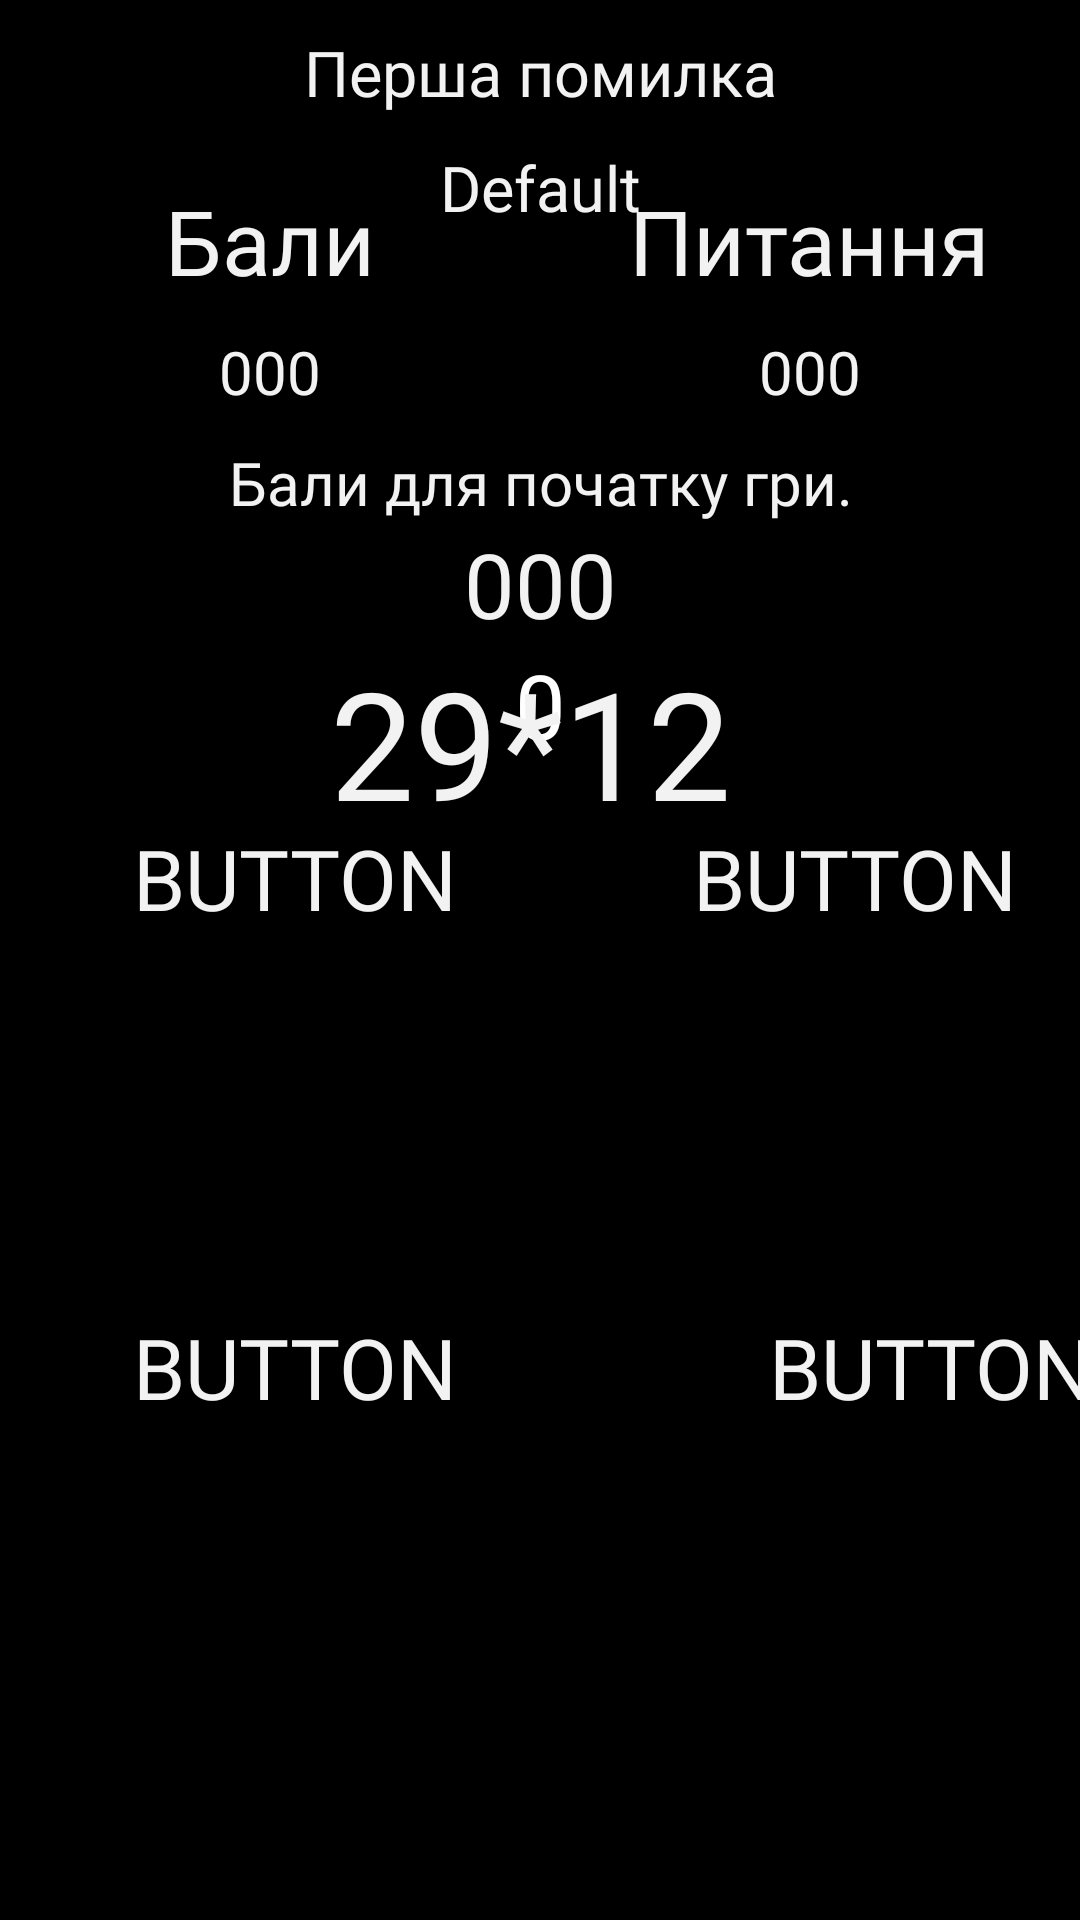

Reconstruct the res/layout file that produces this screen, plus the resources it refers to.
<!-- AndroidManifest.xml: application theme Theme.QuickMath -->
<!-- res/layout/activity_first_mistake_game_mode.xml -->
<?xml version="1.0" encoding="utf-8"?>
<androidx.constraintlayout.widget.ConstraintLayout
    xmlns:android="http://schemas.android.com/apk/res/android"
    xmlns:app="http://schemas.android.com/apk/res-auto"
    xmlns:tools="http://schemas.android.com/tools"
    android:layout_width="match_parent"
    android:layout_height="match_parent"
    tools:context=".Difficult.FirstMistakeGameMode"
    android:background="@color/generalBackground">

    <LinearLayout
        android:layout_width="match_parent"
        android:layout_height="match_parent"
        android:orientation="vertical">

        <RelativeLayout
            android:layout_width="match_parent"
            android:layout_height="wrap_content">

            <LinearLayout
                android:layout_width="match_parent"
                android:layout_height="wrap_content"
                android:orientation="vertical">

                <TextView
                    android:id="@+id/first_mistake_game_mode"
                    android:layout_width="match_parent"
                    android:layout_height="wrap_content"
                    android:layout_gravity="center_horizontal"
                    android:layout_marginTop="10dp"
                    android:fontFamily="@font/ukrainefont"
                    android:text="Перша помилка"
                    android:gravity="center"
                    android:textColor="@color/generalText"
                    android:textSize="21sp" />

                <TextView
                    android:id="@+id/difficulty_level_first_mistake"
                    android:layout_width="match_parent"
                    android:layout_height="wrap_content"
                    android:layout_gravity="center_horizontal"
                    android:layout_marginTop="10dp"
                    android:fontFamily="@font/ukrainefont"
                    android:text="Default"
                    android:gravity="center"
                    android:textColor="@color/generalText"
                    android:textSize="21sp" />

            </LinearLayout>

            <LinearLayout
                android:layout_width="match_parent"
                android:layout_height="wrap_content"
                android:layout_centerHorizontal="true"
                android:layout_marginTop="60dp"
                android:orientation="vertical"
                android:weightSum="3">

                <LinearLayout
                    android:layout_width="match_parent"
                    android:layout_height="match_parent"
                    android:orientation="horizontal"
                    android:weightSum="2"
                    android:layout_weight="1">

                    <LinearLayout
                        android:layout_width="0dp"
                        android:layout_height="wrap_content"
                        android:layout_weight="1"
                        android:gravity="center"
                        android:orientation="vertical">

                        <TextView
                            android:layout_width="wrap_content"
                            android:layout_height="wrap_content"
                            android:text="Бали"
                            android:textSize="30sp"
                            android:textColor="@color/generalText"
                            android:fontFamily="@font/ukrainefont"/>

                        <TextView
                            android:id="@+id/first_mistake_score_counter"
                            android:layout_width="wrap_content"
                            android:layout_height="wrap_content"
                            android:paddingTop="10dp"
                            android:text="000"
                            android:textColor="@color/generalText"
                            android:textSize="20sp"
                            android:fontFamily="@font/ukrainefont"/>

                    </LinearLayout>

                    <LinearLayout
                        android:layout_width="0dp"
                        android:layout_height="match_parent"
                        android:layout_weight="1"
                        android:gravity="center"
                        android:orientation="vertical"
                        android:fontFamily="@font/pixelstyle">

                        <TextView
                            android:layout_width="wrap_content"
                            android:layout_height="wrap_content"
                            android:text="Питання"
                            android:textSize="30sp"
                            android:textColor="@color/generalText"
                            android:fontFamily="@font/ukrainefont"/>

                        <TextView
                            android:id="@+id/first_mistake_question_done_counter"
                            android:layout_width="wrap_content"
                            android:layout_height="wrap_content"
                            android:paddingTop="10dp"
                            android:text="000"
                            android:textColor="@color/generalText"
                            android:textSize="20sp"
                            android:fontFamily="@font/ukrainefont"/>

                    </LinearLayout>

                </LinearLayout>

                <LinearLayout
                    android:layout_width="match_parent"
                    android:layout_height="wrap_content"
                    android:orientation="vertical"
                    android:layout_marginTop="10dp">

                    <TextView
                        android:id="@+id/first_mistake_must_score_banner"
                        android:layout_width="match_parent"
                        android:layout_height="wrap_content"
                        android:text="Бали для початку гри."
                        android:gravity="center"
                        android:textColor="@color/generalText"
                        android:fontFamily="@font/ukrainefont"
                        android:textSize="20sp"/>


                    <TextView
                        android:id="@+id/first_mistake_questions_to_pass_counter_down"
                        android:layout_width="match_parent"
                        android:layout_height="wrap_content"
                        android:text="000"
                        android:gravity="center"
                        android:textColor="@color/generalText"
                        android:textSize="30sp"
                        android:fontFamily="@font/ukrainefont"/>

                    <TextView
                        android:id="@+id/first_mistake_questions_wrong_txt"
                        android:layout_width="match_parent"
                        android:layout_height="wrap_content"
                        android:gravity="center"
                        android:textSize="30sp"
                        android:text="0"
                        android:textColor="@color/white"
                        android:fontFamily="@font/pixelstyle"/>

                </LinearLayout>

                <LinearLayout
                    android:layout_marginTop="10dp"
                    android:layout_width="match_parent"
                    android:layout_height="wrap_content"
                    android:layout_weight="1">


                </LinearLayout>
            </LinearLayout>
        </RelativeLayout>
    </LinearLayout>



    <Button
        android:id="@+id/fm_button0"
        style="@style/Widget.AppCompat.Button.Borderless"
        android:layout_width="140dp"
        android:layout_height="105dp"
        android:layout_marginStart="28dp"
        android:layout_marginLeft="28dp"
        android:layout_marginTop="46dp"
        android:layout_marginBottom="29dp"
        android:onClick="optionSelect"
        android:tag="0"
        android:text="Button"
        android:textColor="@color/generalText"
        android:textSize="28sp"
        app:layout_constraintBottom_toTopOf="@+id/fm_button2"
        app:layout_constraintStart_toStartOf="parent"
        app:layout_constraintTop_toBottomOf="@+id/first_mistake_question_vew"
        android:fontFamily="@font/ukrainefont"/>

    <Button
        android:id="@+id/fm_button1"
        style="@style/Widget.AppCompat.Button.Borderless"
        android:layout_width="140dp"
        android:layout_height="105dp"
        android:layout_marginStart="240dp"
        android:layout_marginLeft="240dp"
        android:layout_marginTop="46dp"
        android:layout_marginEnd="31dp"
        android:layout_marginRight="31dp"
        android:layout_marginBottom="29dp"
        android:onClick="optionSelect"
        android:tag="1"
        android:text="Button"
        android:textColor="@color/generalText"
        android:textSize="28sp"
        app:layout_constraintBottom_toTopOf="@+id/fm_button3"
        app:layout_constraintEnd_toEndOf="parent"
        app:layout_constraintStart_toStartOf="parent"
        app:layout_constraintTop_toBottomOf="@+id/first_mistake_question_vew"
        android:fontFamily="@font/ukrainefont"/>

    <Button
        android:id="@+id/fm_button2"
        style="@style/Widget.AppCompat.Button.Borderless"
        android:layout_width="140dp"
        android:layout_height="105dp"
        android:layout_marginStart="28dp"
        android:layout_marginLeft="28dp"
        android:layout_marginTop="29dp"
        android:layout_marginEnd="72dp"
        android:layout_marginRight="72dp"
        android:layout_marginBottom="218dp"
        android:onClick="optionSelect"
        android:tag="2"
        android:text="Button"
        android:textColor="@color/generalText"
        android:textSize="28sp"
        app:layout_constraintBottom_toBottomOf="parent"
        app:layout_constraintEnd_toStartOf="@+id/fm_button3"
        app:layout_constraintHorizontal_bias="0.0"
        app:layout_constraintStart_toStartOf="parent"
        app:layout_constraintTop_toBottomOf="@+id/fm_button0"
        android:fontFamily="@font/ukrainefont"/>

    <Button
        android:id="@+id/fm_button3"
        style="@style/Widget.AppCompat.Button.Borderless"
        android:layout_width="140dp"
        android:layout_height="105dp"
        android:layout_marginStart="240dp"
        android:layout_marginLeft="240dp"
        android:layout_marginTop="29dp"
        android:layout_marginEnd="31dp"
        android:layout_marginRight="31dp"
        android:layout_marginBottom="218dp"
        android:onClick="optionSelect"
        android:tag="3"
        android:text="Button"
        android:textColor="@color/generalText"
        android:textSize="28sp"
        app:layout_constraintBottom_toBottomOf="parent"
        app:layout_constraintEnd_toEndOf="parent"
        app:layout_constraintHorizontal_bias="0.0"
        app:layout_constraintStart_toStartOf="parent"
        app:layout_constraintTop_toBottomOf="@+id/fm_button1"
        android:fontFamily="@font/ukrainefont"/>


    <TextView
        android:layout_marginTop="120dp"
        android:id="@+id/first_mistake_question_vew"
        android:layout_width="wrap_content"
        android:layout_height="wrap_content"
        android:text="29*12"
        android:textColor="@color/generalText"
        android:textSize="50sp"
        app:layout_constraintBottom_toBottomOf="parent"
        app:layout_constraintEnd_toEndOf="parent"
        app:layout_constraintHorizontal_bias="0.486"
        app:layout_constraintStart_toStartOf="parent"
        app:layout_constraintTop_toTopOf="parent"
        app:layout_constraintVertical_bias="0.207"
        android:fontFamily="@font/ukrainefont"/>

</androidx.constraintlayout.widget.ConstraintLayout>
<!-- resources referenced by this layout -->
<resources>
  <color name="generalBackground">#FF000000</color>
  <color name="generalText">#f2f2f2</color>
  <color name="white">#fff</color>
  <style name="Theme.QuickMath" parent="Theme.MaterialComponents.DayNight.NoActionBar">
          
          <item name="colorPrimary">@color/black</item>
          <item name="colorPrimaryVariant">@color/purple_700</item>
          <item name="colorOnPrimary">@color/white</item>
          
          <item name="colorSecondary">@color/teal_200</item>
          <item name="colorSecondaryVariant">@color/teal_700</item>
          <item name="colorOnSecondary">@color/black</item>
          
          <item name="android:statusBarColor" tools:targetApi="l">?attr/colorPrimaryVariant</item>
          
      </style>
  <color name="black">#FF000000</color>
  <color name="purple_700">#FF000000</color>
  <color name="teal_200">#FF03DAC5</color>
  <color name="teal_700">#FF018786</color>
</resources>
